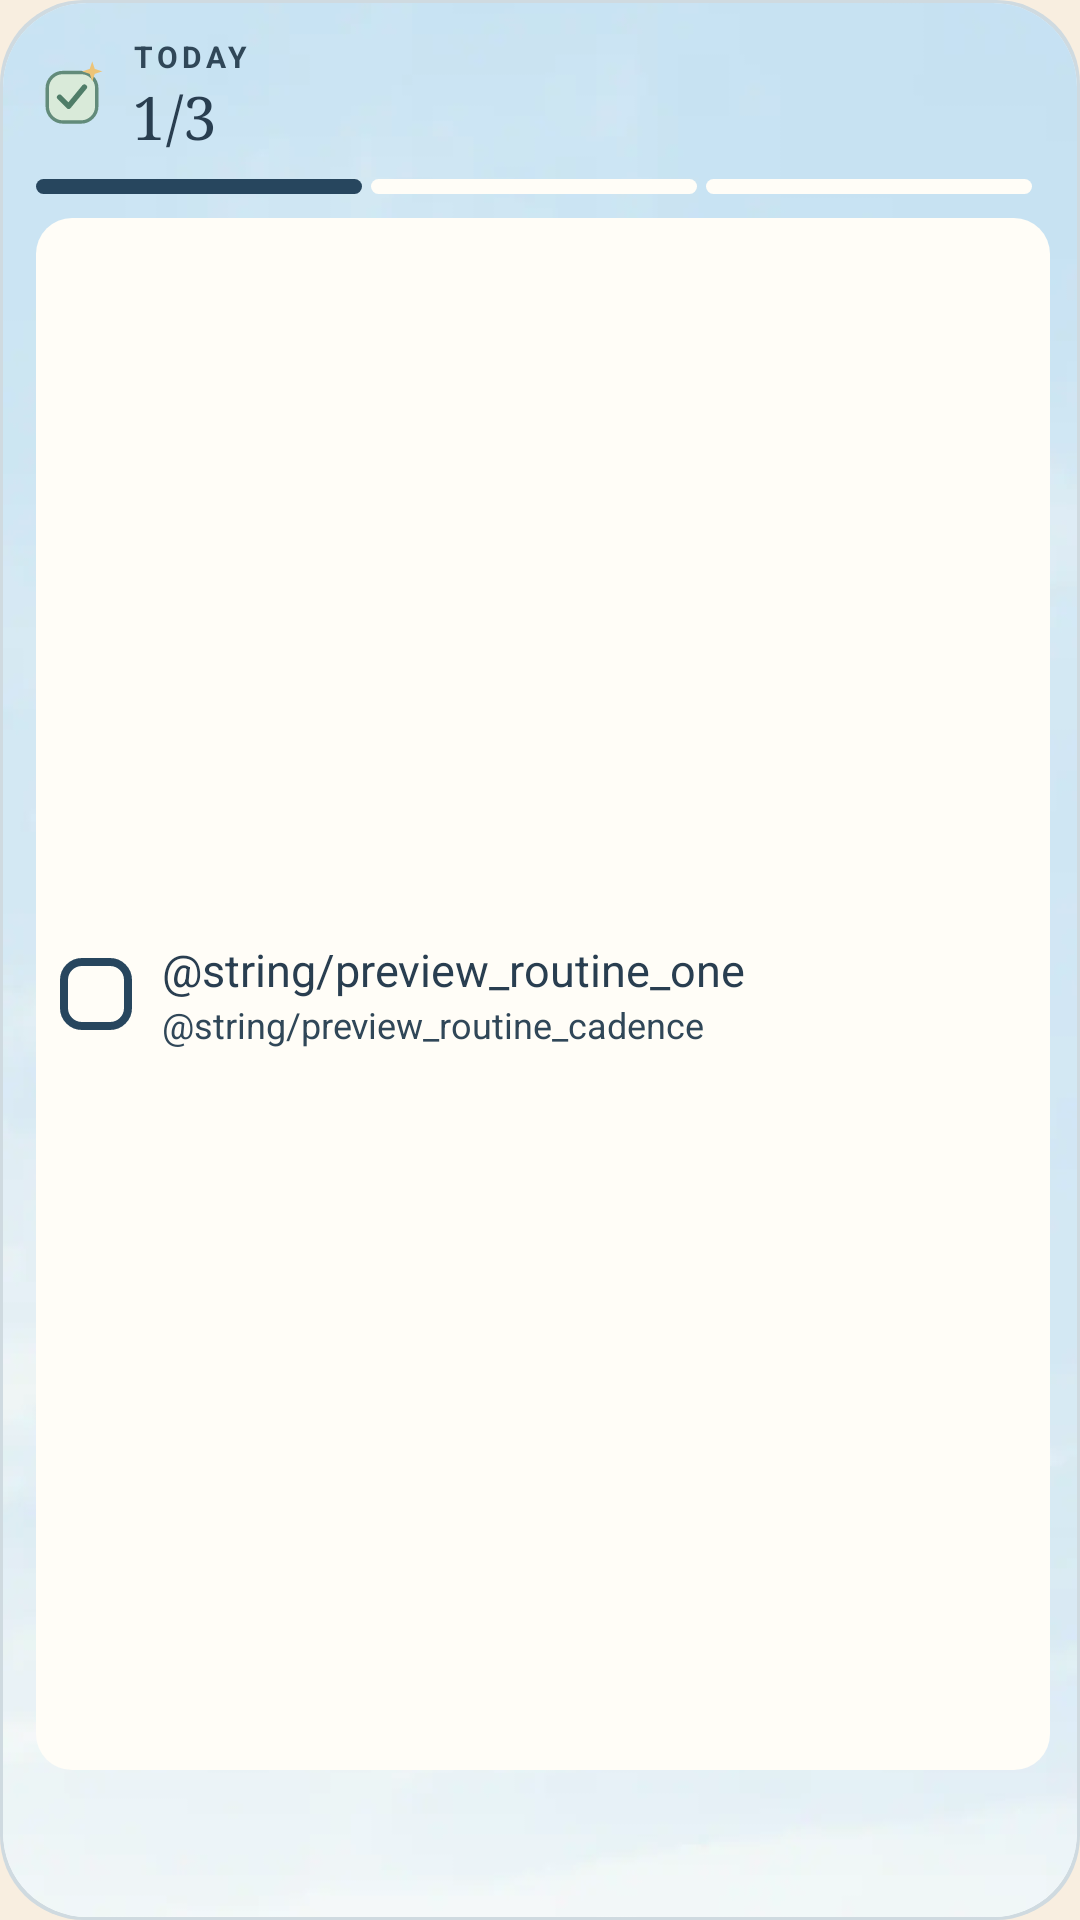

Here is an Android app screen rendered from its layout file. Give the layout XML and the strings, colors and styles it references.
<!-- AndroidManifest.xml: application theme Screen -->
<!-- res/layout/widget_preview_checklist.xml -->
<?xml version="1.0" encoding="utf-8"?>
<FrameLayout xmlns:android="http://schemas.android.com/apk/res/android"
    xmlns:tools="http://schemas.android.com/tools"
    android:layout_width="match_parent"
    android:layout_height="match_parent"
    tools:ignore="UseAppTint">

    <ImageView android:layout_width="match_parent" android:layout_height="match_parent" android:importantForAccessibility="no" android:scaleType="fitXY" android:src="@drawable/round_card" android:tint="@color/preview_line" />
    <ImageView android:layout_width="match_parent" android:layout_height="match_parent" android:layout_margin="1dp" android:background="@drawable/round_card" android:clipToOutline="true" android:importantForAccessibility="no" android:scaleType="centerCrop" android:src="@drawable/preview_art" />

    <LinearLayout android:layout_width="match_parent" android:layout_height="match_parent" android:orientation="vertical" android:paddingStart="12dp" android:paddingTop="12dp" android:paddingEnd="10dp" android:paddingBottom="10dp">
        <LinearLayout android:layout_width="match_parent" android:layout_height="wrap_content" android:gravity="center_vertical">
            <ImageView android:layout_width="24dp" android:layout_height="24dp" android:importantForAccessibility="no" android:src="@drawable/desk_done" />
            <LinearLayout android:layout_width="0dp" android:layout_height="wrap_content" android:layout_marginStart="8dp" android:layout_weight="1" android:orientation="vertical">
                <TextView android:layout_width="wrap_content" android:layout_height="wrap_content" android:letterSpacing="0.14" android:maxLines="1" android:text="@string/widget_label_today" android:textAllCaps="true" android:textColor="@color/preview_muted" android:textSize="10sp" android:textStyle="bold" />
                <TextView android:layout_width="wrap_content" android:layout_height="wrap_content" android:fontFamily="serif" android:maxLines="1" android:text="1/3" android:textColor="@color/preview_ink" android:textSize="20sp" tools:ignore="HardcodedText" />
            </LinearLayout>
        </LinearLayout>

        
        <LinearLayout android:layout_width="match_parent" android:layout_height="5dp" android:layout_marginTop="8dp" android:layout_marginEnd="6dp">
            <ImageView android:layout_width="0dp" android:layout_height="match_parent" android:layout_weight="1" android:importantForAccessibility="no" android:scaleType="fitXY" android:src="@drawable/round_pill" android:tint="@color/preview_accent" />
            <ImageView android:layout_width="0dp" android:layout_height="match_parent" android:layout_marginStart="3dp" android:layout_weight="1" android:importantForAccessibility="no" android:scaleType="fitXY" android:src="@drawable/round_pill" android:tint="@color/preview_surface" />
            <ImageView android:layout_width="0dp" android:layout_height="match_parent" android:layout_marginStart="3dp" android:layout_weight="1" android:importantForAccessibility="no" android:scaleType="fitXY" android:src="@drawable/round_pill" android:tint="@color/preview_surface" />
        </LinearLayout>

        <LinearLayout android:layout_width="match_parent" android:layout_height="0dp" android:layout_marginTop="8dp" android:layout_weight="1" android:background="@drawable/round_tile" android:backgroundTint="@color/preview_surface" android:gravity="center_vertical" android:padding="8dp">
            <ImageView android:layout_width="24dp" android:layout_height="24dp" android:importantForAccessibility="no" android:scaleType="fitXY" android:src="@drawable/check_box" android:tint="@color/preview_accent" />
            <LinearLayout android:layout_width="0dp" android:layout_height="wrap_content" android:layout_marginStart="10dp" android:layout_weight="1" android:orientation="vertical">
                <TextView android:layout_width="wrap_content" android:layout_height="wrap_content" android:maxLines="2" android:text="@string/preview_routine_one" android:textColor="@color/preview_ink" android:textSize="15sp" />
                <TextView android:layout_width="wrap_content" android:layout_height="wrap_content" android:maxLines="1" android:text="@string/preview_routine_cadence" android:textColor="@color/preview_muted" android:textSize="12sp" />
            </LinearLayout>
        </LinearLayout>
        <Space android:layout_width="match_parent" android:layout_height="40dp" />
    </LinearLayout>
</FrameLayout>
<!-- resources referenced by this layout -->
<resources>
  <color name="preview_accent">#27465E</color>
  <color name="preview_ink">#293E50</color>
  <color name="preview_line">#CFDAE0</color>
  <color name="preview_muted">#304758</color>
  <color name="preview_surface">#FFFDF7</color>
  <!-- drawable check_box (drawable) -->
  <?xml version="1.0" encoding="utf-8"?>
  <shape xmlns:android="http://schemas.android.com/apk/res/android" android:shape="rectangle">
      <solid android:color="#00000000" />
      <stroke android:width="2.5dp" android:color="#FFFFFFFF" />
      <corners android:radius="6dp" />
  </shape>
  <!-- drawable desk_done (drawable) -->
  <?xml version="1.0" encoding="utf-8"?>
  <vector xmlns:android="http://schemas.android.com/apk/res/android"
      android:width="30dp"
      android:height="30dp"
      android:viewportWidth="32"
      android:viewportHeight="32">
      <path
          android:fillColor="#D9EAD9"
          android:pathData="M12,6H20A7,7 0,0 1,27 13V21A7,7 0,0 1,20 28H12A7,7 0,0 1,5 21V13A7,7 0,0 1,12 6Z"
          android:strokeWidth="1.5"
          android:strokeColor="#628B7A" />
      <path
          android:pathData="M10.5,17l4,4 7,-8.5"
          android:strokeWidth="2.4"
          android:strokeColor="#4F7D68"
          android:strokeLineCap="round"
          android:strokeLineJoin="round" />
      <path
          android:fillColor="#EDC478"
          android:pathData="M25,1l1.1,3.4L29.5,5.5l-3.4,1.1L25,10l-1.1,-3.4L20.5,5.5l3.4,-1.1Z" />
  </vector>
  <!-- drawable round_card (drawable) -->
  <?xml version="1.0" encoding="utf-8"?>
  <shape xmlns:android="http://schemas.android.com/apk/res/android" android:shape="rectangle">
      <solid android:color="#FFFFFFFF" />
      <corners android:radius="@dimen/widget_radius" />
  </shape>
  <!-- drawable round_pill (drawable) -->
  <?xml version="1.0" encoding="utf-8"?>
  <shape xmlns:android="http://schemas.android.com/apk/res/android" android:shape="rectangle">
      <solid android:color="#FFFFFFFF" />
      <corners android:radius="22dp" />
  </shape>
  <!-- drawable round_tile (drawable) -->
  <?xml version="1.0" encoding="utf-8"?>
  <shape xmlns:android="http://schemas.android.com/apk/res/android" android:shape="rectangle">
      <solid android:color="#FFFFFFFF" />
      <corners android:radius="12dp" />
  </shape>
  <string name="widget_label_today">Today</string>
  <style name="Screen" parent="@android:style/Theme.Material.Light.NoActionBar">
          <item name="android:windowBackground">@color/background</item>
          <item name="android:colorAccent">@color/sun</item>
          <item name="android:textColorPrimary">@color/ink</item>
          <item name="android:windowLightStatusBar">true</item>
      </style>
  <dimen name="widget_radius">@android:dimen/system_app_widget_background_radius</dimen>
  <color name="background">#F8EEE0</color>
  <color name="sun">#D88B38</color>
  <color name="ink">#2B2620</color>
</resources>
